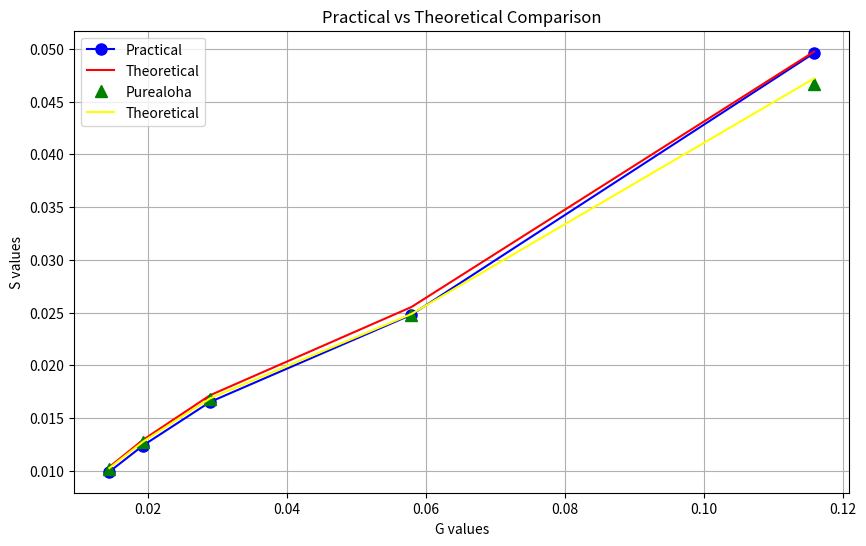

Source code (Python):
import matplotlib.pyplot as plt

X = [0.1158656, 0.0579328, 0.0289664, 0.0193109, 0.0144832]
Y_practical_Purealoha = [0.046687200, 0.024767440, 0.016838652, 0.012728280, 0.0102106]
Y_theoretical_Purealoha = [0.047183604, 0.024860887, 0.016865925, 0.012760402, 0.01026185]

Y_practical_slottedaloha = [0.049581600, 0.024790800, 0.016527186, 0.012395400, 0.009916320]
Y_theoretical_slottedaloha = [0.049721773, 0.025520805, 0.017163083, 0.012928652, 0.010369960]

plt.figure(figsize=(10, 6))
plt.plot(X, Y_practical_slottedaloha, 'o-', color='blue', label='Practical', markersize=8)
plt.plot(X, Y_theoretical_slottedaloha, '-', color='red', label='Theoretical')
plt.plot(X, Y_practical_Purealoha, "^", color='green', label='Purealoha', markersize=8)
plt.plot(X, Y_theoretical_Purealoha, '-', color='yellow', label='Theoretical')

plt.xlabel('G values')
plt.ylabel('S values')
plt.title('Practical vs Theoretical Comparison')
plt.legend()
plt.grid(True)

plt.show()
